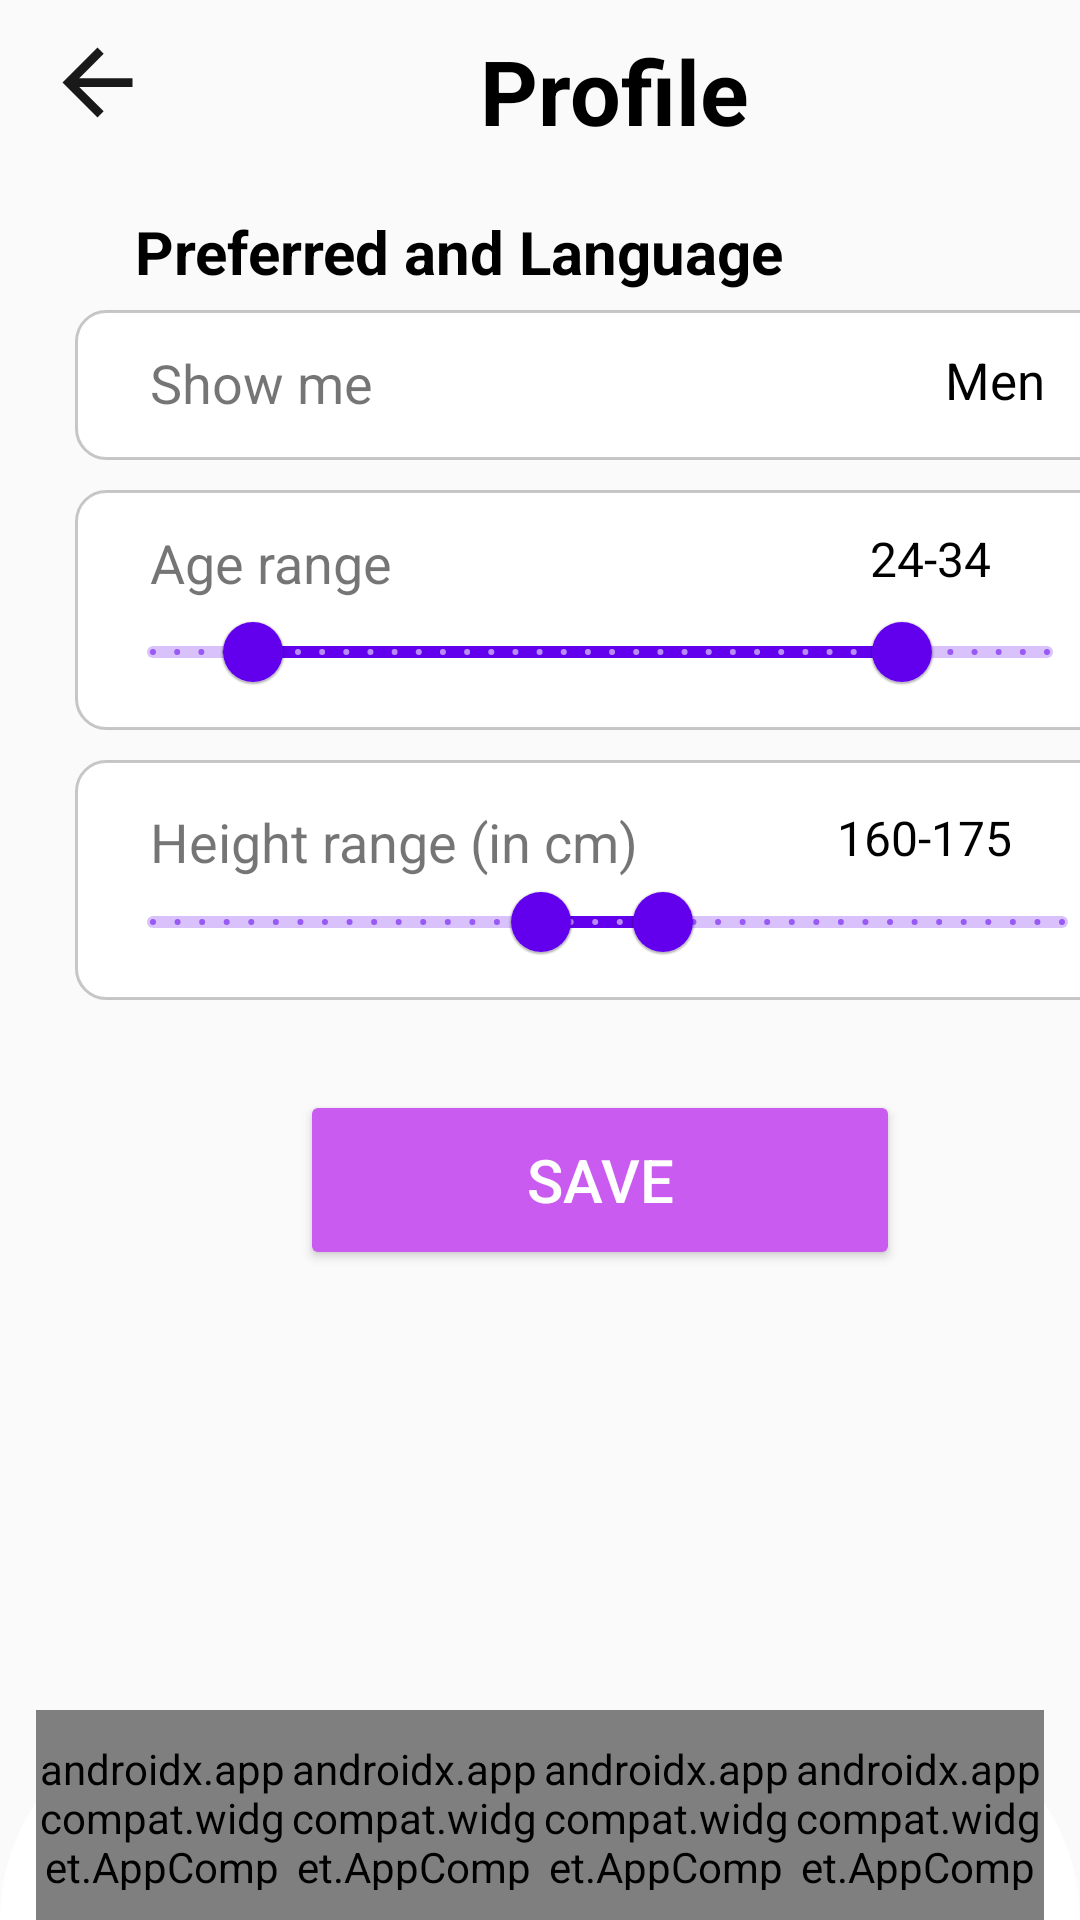

Layout XML and referenced resources for this Android screen:
<!-- AndroidManifest.xml: application theme Theme.AppCompat.Light.NoActionBar -->
<!-- res/layout/edit_pre.xml -->
<?xml version="1.0" encoding="utf-8"?>
<LinearLayout xmlns:android="http://schemas.android.com/apk/res/android"

    xmlns:tools="http://schemas.android.com/tools"
    android:layout_width="match_parent"
    android:layout_height="match_parent"
    xmlns:app="http://schemas.android.com/apk/res-auto"
    android:orientation="vertical"
    android:weightSum="4">
    <ScrollView
        android:layout_width="match_parent"
        android:layout_height="match_parent"
        android:layout_weight="4">
        <LinearLayout
            android:layout_width="match_parent"
            android:layout_height="wrap_content"
            android:orientation="vertical">
            <FrameLayout
                android:layout_width="match_parent"
                android:layout_height="wrap_content">
                <ImageView
                    android:id="@+id/back_arrow"
                    android:layout_width="35dp"
                    android:layout_height="35dp"
                    android:src="@drawable/backblack"
                    android:layout_marginTop="10dp"
                    android:layout_marginStart="15dp"
                    android:contentDescription="back" />

                <TextView android:layout_height="wrap_content"
                    android:layout_width="wrap_content"
                    android:layout_marginStart="160dp"
                    android:text="Profile"
                    android:textSize="30dp"
                    android:textStyle="bold"
                    android:textColor="@color/black"
                    android:layout_marginTop="10dp"/>
            </FrameLayout>
            
            <LinearLayout
                android:layout_width="wrap_content"
                android:layout_height="wrap_content"
                android:orientation="horizontal">

                <TextView
                    android:layout_width="match_parent"
                    android:layout_height="wrap_content"
                    android:layout_marginStart="45dp"
                    android:layout_marginTop="20dp"
                    android:text="Preferred and Language"
                    android:textSize="20dp"
                    android:textStyle="bold"
                    android:textColor="@color/black"/>

            </LinearLayout>

            <FrameLayout
                android:layout_width="400dp"
                android:layout_height="wrap_content"
                android:layout_marginTop="6dp">
                
                <View
                    android:layout_width="350dp"
                    android:layout_height="50dp"
                    android:layout_marginStart="25dp"
                    android:background="@drawable/border" />

                <TextView
                    android:layout_width="match_parent"
                    android:layout_height="match_parent"
                    android:layout_marginStart="50dp"
                    android:layout_marginTop="12dp"
                    android:text="Show me"
                    android:textSize="18dp" />

                <EditText
                    android:id="@+id/gender_profile"
                    android:layout_width="wrap_content"
                    android:layout_height="wrap_content"
                    android:layout_marginStart="315dp"
                    android:layout_marginTop="12dp"
                    android:ellipsize="end"
                    android:maxLines="1"
                    android:text="Men"
                    android:textColor="@color/black"
                    android:textAlignment="center"
                    style="@style/NoUnderlineEditText"
                    android:textSize="17dp" />

                
                <View
                    android:layout_width="350dp"
                    android:layout_height="80dp"
                    android:layout_marginStart="25dp"
                    android:layout_marginTop="60dp"
                    android:background="@drawable/border" />

                <TextView
                    android:layout_width="match_parent"
                    android:layout_height="match_parent"
                    android:layout_marginStart="50dp"
                    android:layout_marginTop="72dp"
                    android:text="Age range"
                    android:textSize="18dp" />

                <TextView
                    android:id="@+id/agerange_profile"
                    android:layout_width="match_parent"
                    android:layout_height="match_parent"
                    android:layout_marginStart="290dp"
                    android:layout_marginTop="72dp"
                    android:text="24-34"
                    android:textColor="@color/black"
                    android:textSize="16dp" />

                <com.google.android.material.slider.RangeSlider
                    android:id="@+id/SliderAgeRank_profile"
                    android:layout_width="330dp"
                    android:layout_height="wrap_content"
                    android:layout_marginStart="35dp"
                    android:layout_marginTop="90dp"
                    android:stepSize="1"
                    android:valueFrom="18"
                    android:valueTo="80"
                    app:layout_constraintEnd_toEndOf="parent"
                    app:layout_constraintStart_toStartOf="parent"
                    app:layout_constraintTop_toBottomOf="@+id/normalContinuousSlider"
                    app:values="@array/AgeRangeSlider"
                    android:theme="@style/Theme.MaterialComponents.Light"/>


                <View
                    android:layout_width="350dp"
                    android:layout_height="80dp"
                    android:layout_marginStart="25dp"
                    android:layout_marginTop="150dp"
                    android:background="@drawable/border" />

                <TextView
                    android:layout_width="match_parent"
                    android:layout_height="match_parent"
                    android:layout_marginStart="50dp"
                    android:layout_marginTop="165dp"
                    android:text="Height range (in cm)"
                    android:textSize="18dp" />

                <TextView
                    android:id="@+id/PreHeight_profile"
                    android:layout_width="match_parent"
                    android:layout_height="match_parent"
                    android:layout_marginStart="275dp"
                    android:layout_marginTop="165dp"
                    android:text=" 160-175"
                    android:textColor="@color/black"
                    android:textSize="16dp" />

                <com.google.android.material.slider.RangeSlider
                    android:id="@+id/SliderHeight_profile"
                    android:layout_width="335dp"
                    android:layout_height="wrap_content"
                    android:layout_marginStart="35dp"
                    android:layout_marginTop="180dp"
                    android:stepSize="1"
                    android:valueFrom="65"
                    android:valueTo="252"
                    app:values="@array/HeightRangeSlider"
                    android:theme="@style/Theme.MaterialComponents.Light"/>
            </FrameLayout>
            <Button
                android:id="@+id/save_button"
                android:layout_marginTop="30dp"
                android:text="SAVE"
                android:backgroundTint="@color/purple_1"
                android:textColor="@color/white"
                android:textSize="20dp"
                android:layout_width="200dp"
                android:layout_height="60dp"
                android:layout_marginStart="100dp"/>


        </LinearLayout>

    </ScrollView>
    <include
        android:id="@+id/toolbar"
        layout="@layout/custom_toolbar"
        android:layout_width="match_parent"
        android:layout_height="70dp"
        android:layout_alignParentBottom="true"
        android:layout_weight="1"/>
</LinearLayout>
<!-- res/layout/custom_toolbar.xml (included above) -->
<?xml version="1.0" encoding="utf-8"?>
<LinearLayout xmlns:android="http://schemas.android.com/apk/res/android"
    android:layout_width="match_parent"
    android:layout_height="?attr/actionBarSize"
    xmlns:app="http://schemas.android.com/apk/res-auto"
    android:background="@drawable/toolbar_background"
    android:paddingHorizontal="12dp"
    android:gravity="center"
    android:orientation="horizontal"
    android:weightSum="4">

    <androidx.appcompat.widget.AppCompatButton
        android:id="@+id/icon_home"
        android:layout_width="wrap_content"
        android:layout_height="wrap_content"
        android:contentDescription="@string/home"
        android:fontFamily="@font/fa_solid_900"
        android:text="@string/home_ic"
        android:textColor="@color/black"
        android:textSize="20dp"
        android:gravity="center"
        android:layout_weight="1"
        style="?android:attr/borderlessButtonStyle"/>
    <androidx.appcompat.widget.AppCompatButton
        android:id="@+id/icon_favorite"
        android:layout_width="wrap_content"
        android:layout_height="wrap_content"
        android:contentDescription="@string/favorite"
        android:fontFamily="@font/fa_solid_900"
        android:text="@string/heart_ic"
        android:textColor="@color/black"
        android:textSize="20dp"
        android:gravity="center"
        android:layout_weight="1"
        style="?android:attr/borderlessButtonStyle"/>
    <androidx.appcompat.widget.AppCompatButton
        android:id="@+id/icon_chat"
        android:layout_width="wrap_content"
        android:layout_height="wrap_content"
        android:contentDescription="@string/chat"
        android:fontFamily="@font/fa_solid_900"
        android:text="@string/chat_ic"
        android:textColor="@color/black"
        android:textSize="20dp"
        android:gravity="center"
        android:layout_weight="1"
        style="?android:attr/borderlessButtonStyle"/>
    <androidx.appcompat.widget.AppCompatButton
        android:id="@+id/icon_profile"
        android:layout_width="wrap_content"
        android:layout_height="wrap_content"
        android:contentDescription="@string/profile"
        android:fontFamily="@font/fa_solid_900"
        android:text="@string/profile_ic"
        android:textColor="@color/black"
        android:textSize="20dp"
        android:gravity="center"
        android:layout_weight="1"
        style="?android:attr/borderlessButtonStyle"/>
</LinearLayout>
<!-- resources referenced by this layout -->
<resources>
  <array name="AgeRangeSlider">
          <item>25</item>
          <item>70</item>
      </array>
  <array name="HeightRangeSlider">
          <item>145</item>
          <item>170</item>
      </array>
  <color name="black">#FF000000</color>
  <color name="purple_1">#C95BF0</color>
  <color name="white">#FFFFFFFF</color>
  <!-- drawable backblack (drawable) -->
  <vector xmlns:android="http://schemas.android.com/apk/res/android" android:autoMirrored="true" android:height="24dp" android:tint="#1A1919" android:viewportHeight="24" android:viewportWidth="24" android:width="24dp">
        
      <path android:fillColor="@android:color/white" android:pathData="M20,11H7.83l5.59,-5.59L12,4l-8,8 8,8 1.41,-1.41L7.83,13H20v-2z"/>
      
  </vector>
  <!-- drawable border (drawable) -->
  <?xml version="1.0" encoding="utf-8"?>
  <shape
      xmlns:android="http://schemas.android.com/apk/res/android"
      android:shape= "rectangle">
      <solid android:color="#ffffff"/>
      <stroke android:width="1dp" android:color="@color/cardview_shadow_start_color"/>
      <corners android:radius="10dp"/>
  </shape>
  <!-- drawable toolbar_background (drawable) -->
  <?xml version="1.0" encoding="utf-8"?>
  <shape xmlns:android="http://schemas.android.com/apk/res/android">
      <solid android:color="@color/white"/>
      <corners android:topLeftRadius="100dp" android:topRightRadius="100dp"/> 
  </shape>
  <string name="chat">Chat</string>
  <string name="chat_ic">\uf086</string>
  <string name="favorite">Favorite</string>
  <string name="heart_ic">\uf004</string>
  <string name="home">Home</string>
  <string name="home_ic">\uf015</string>
  <string name="profile">Profile</string>
  <string name="profile_ic">\uf007</string>
  <style name="NoUnderlineEditText" parent="Widget.AppCompat.EditText">
          <item name="android:background">@null</item>
      </style>
</resources>
